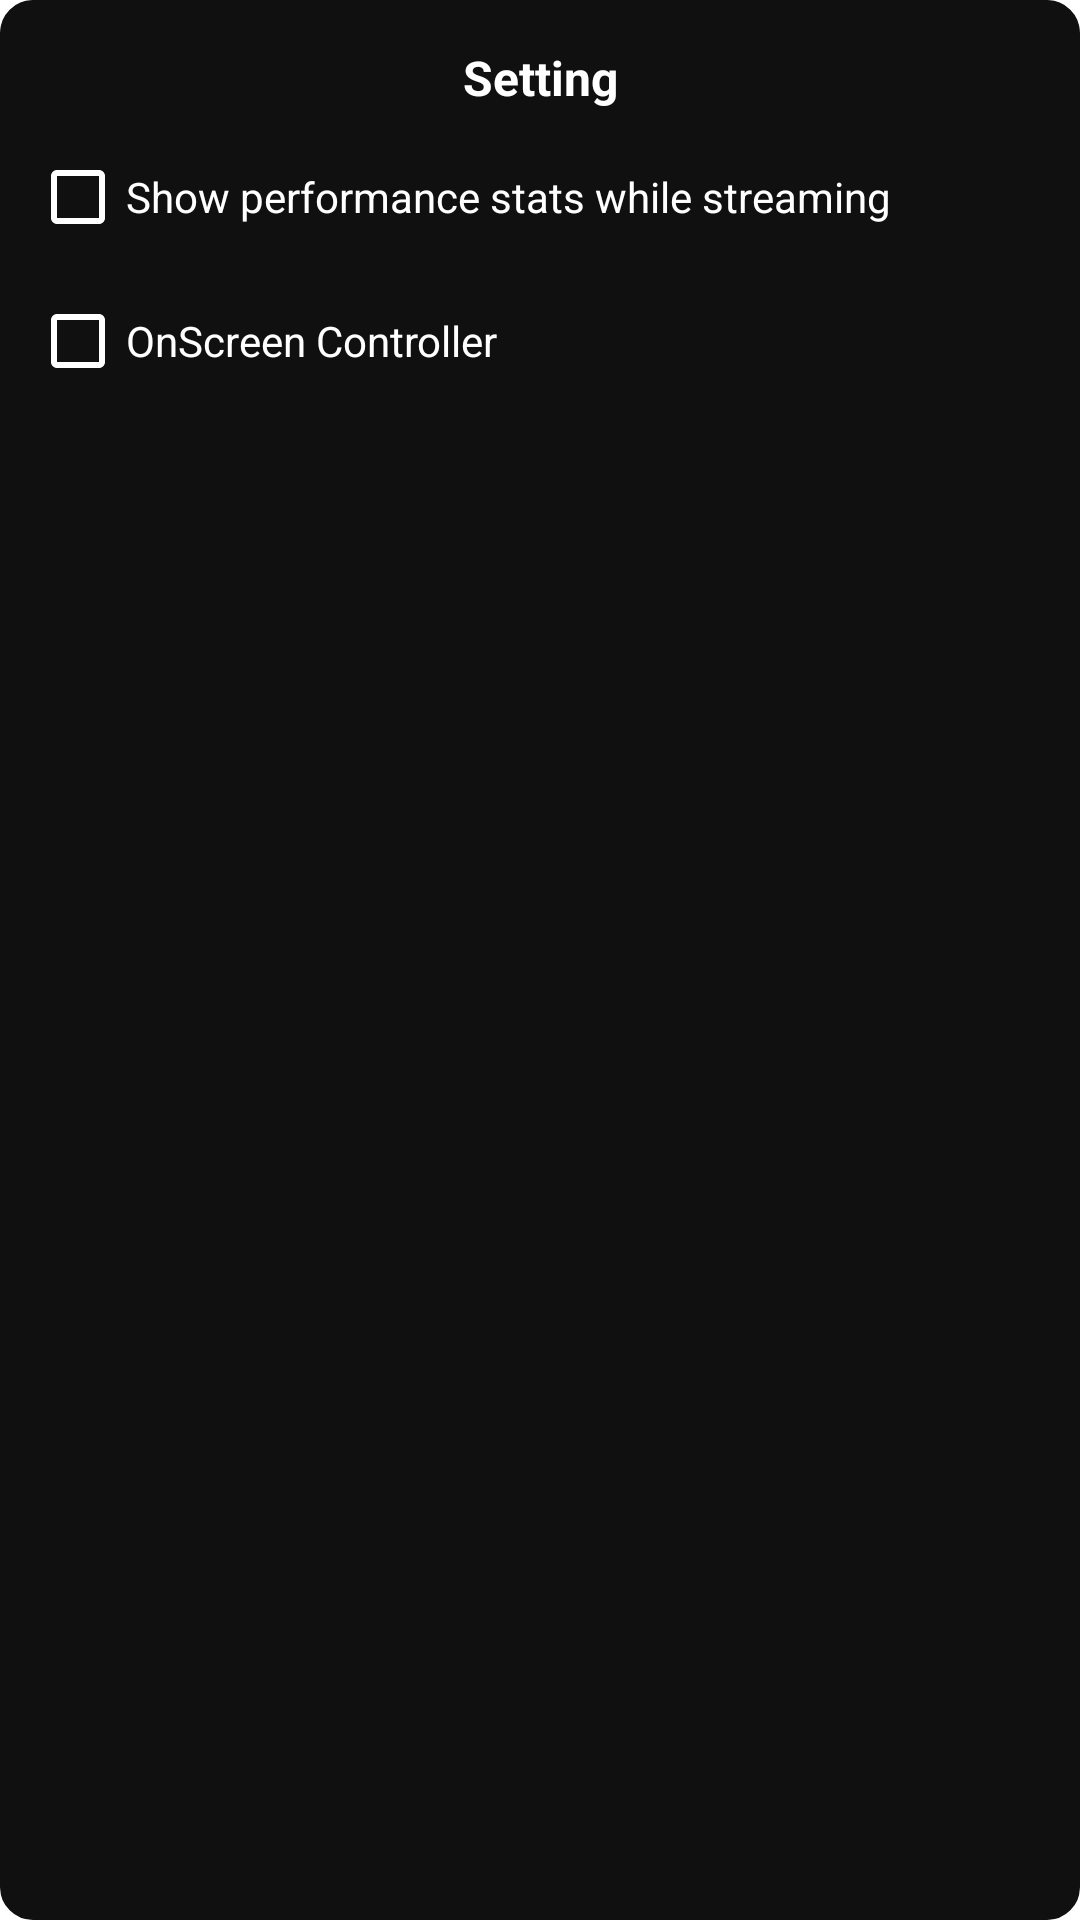

Produce the Android XML layout that renders to this screen, including the resource entries it uses.
<!-- AndroidManifest.xml: fallback theme Theme.MaterialComponents.DayNight.NoActionBar -->
<!-- res/layout/dialog_setting_layout.xml -->
<?xml version="1.0" encoding="utf-8"?>
<androidx.constraintlayout.widget.ConstraintLayout xmlns:tools="http://schemas.android.com/tools"
    xmlns:app="http://schemas.android.com/apk/res-auto"
    android:layout_margin="20dp"
    android:padding="10dp"
    xmlns:android="http://schemas.android.com/apk/res/android"
    android:orientation="vertical"
    android:layout_width="320dp"
    android:layout_height="wrap_content"
    android:clipToOutline="true"
    android:background="@drawable/rounded_corner_style"
    android:gravity="center_horizontal"
    tools:ignore="UnusedAttribute">


    <TextView
        app:layout_constraintTop_toTopOf="parent"
        app:layout_constraintStart_toStartOf="parent"
        app:layout_constraintEnd_toEndOf="parent"
        android:layout_marginTop="5dp"
        android:gravity="center"
        android:textStyle="bold"
        android:id="@+id/dialog_title"
        android:layout_width="match_parent"
        android:layout_height="wrap_content"
        android:text="Setting"
        android:textColor="@color/white"
        android:textSize="16sp" />

        <CheckBox
            android:layout_marginTop="5dp"
            app:layout_constraintTop_toBottomOf="@+id/dialog_title"
            app:layout_constraintStart_toStartOf="parent"
            android:textColor="@color/white"
            android:buttonTint="@color/white"
            android:text="@string/title_enable_perf_overlay"
            android:id="@+id/cbPerformanceStats"
            tools:ignore="MissingConstraints"
            android:layout_width="wrap_content"
            android:layout_height="wrap_content"/>


        <CheckBox
            android:layout_marginBottom="15dp"
            app:layout_constraintStart_toStartOf="parent"
            app:layout_constraintTop_toBottomOf="@+id/cbPerformanceStats"
            android:textColor="@color/white"
            android:buttonTint="@color/white"

            android:text="OnScreen Controller"
            android:id="@+id/cbController"
            android:layout_width="wrap_content"
            android:layout_height="wrap_content"/>

    </androidx.constraintlayout.widget.ConstraintLayout>
<!-- resources referenced by this layout -->
<resources>
  <color name="white">#FFFFFFFF</color>
  <!-- drawable rounded_corner_style (drawable) -->
  <?xml version="1.0" encoding="utf-8"?>
  <shape xmlns:android="http://schemas.android.com/apk/res/android"
      android:shape="rectangle">
  
      
      <solid android:color="@color/black" />
  
      
      <corners android:radius="10dp" />
  
      
      <stroke
          android:width="2dp"
          android:color="@color/black" />
  </shape>
  <string name="title_enable_perf_overlay">Show performance stats while streaming</string>
  <color name="black">#ff101010</color>
</resources>
